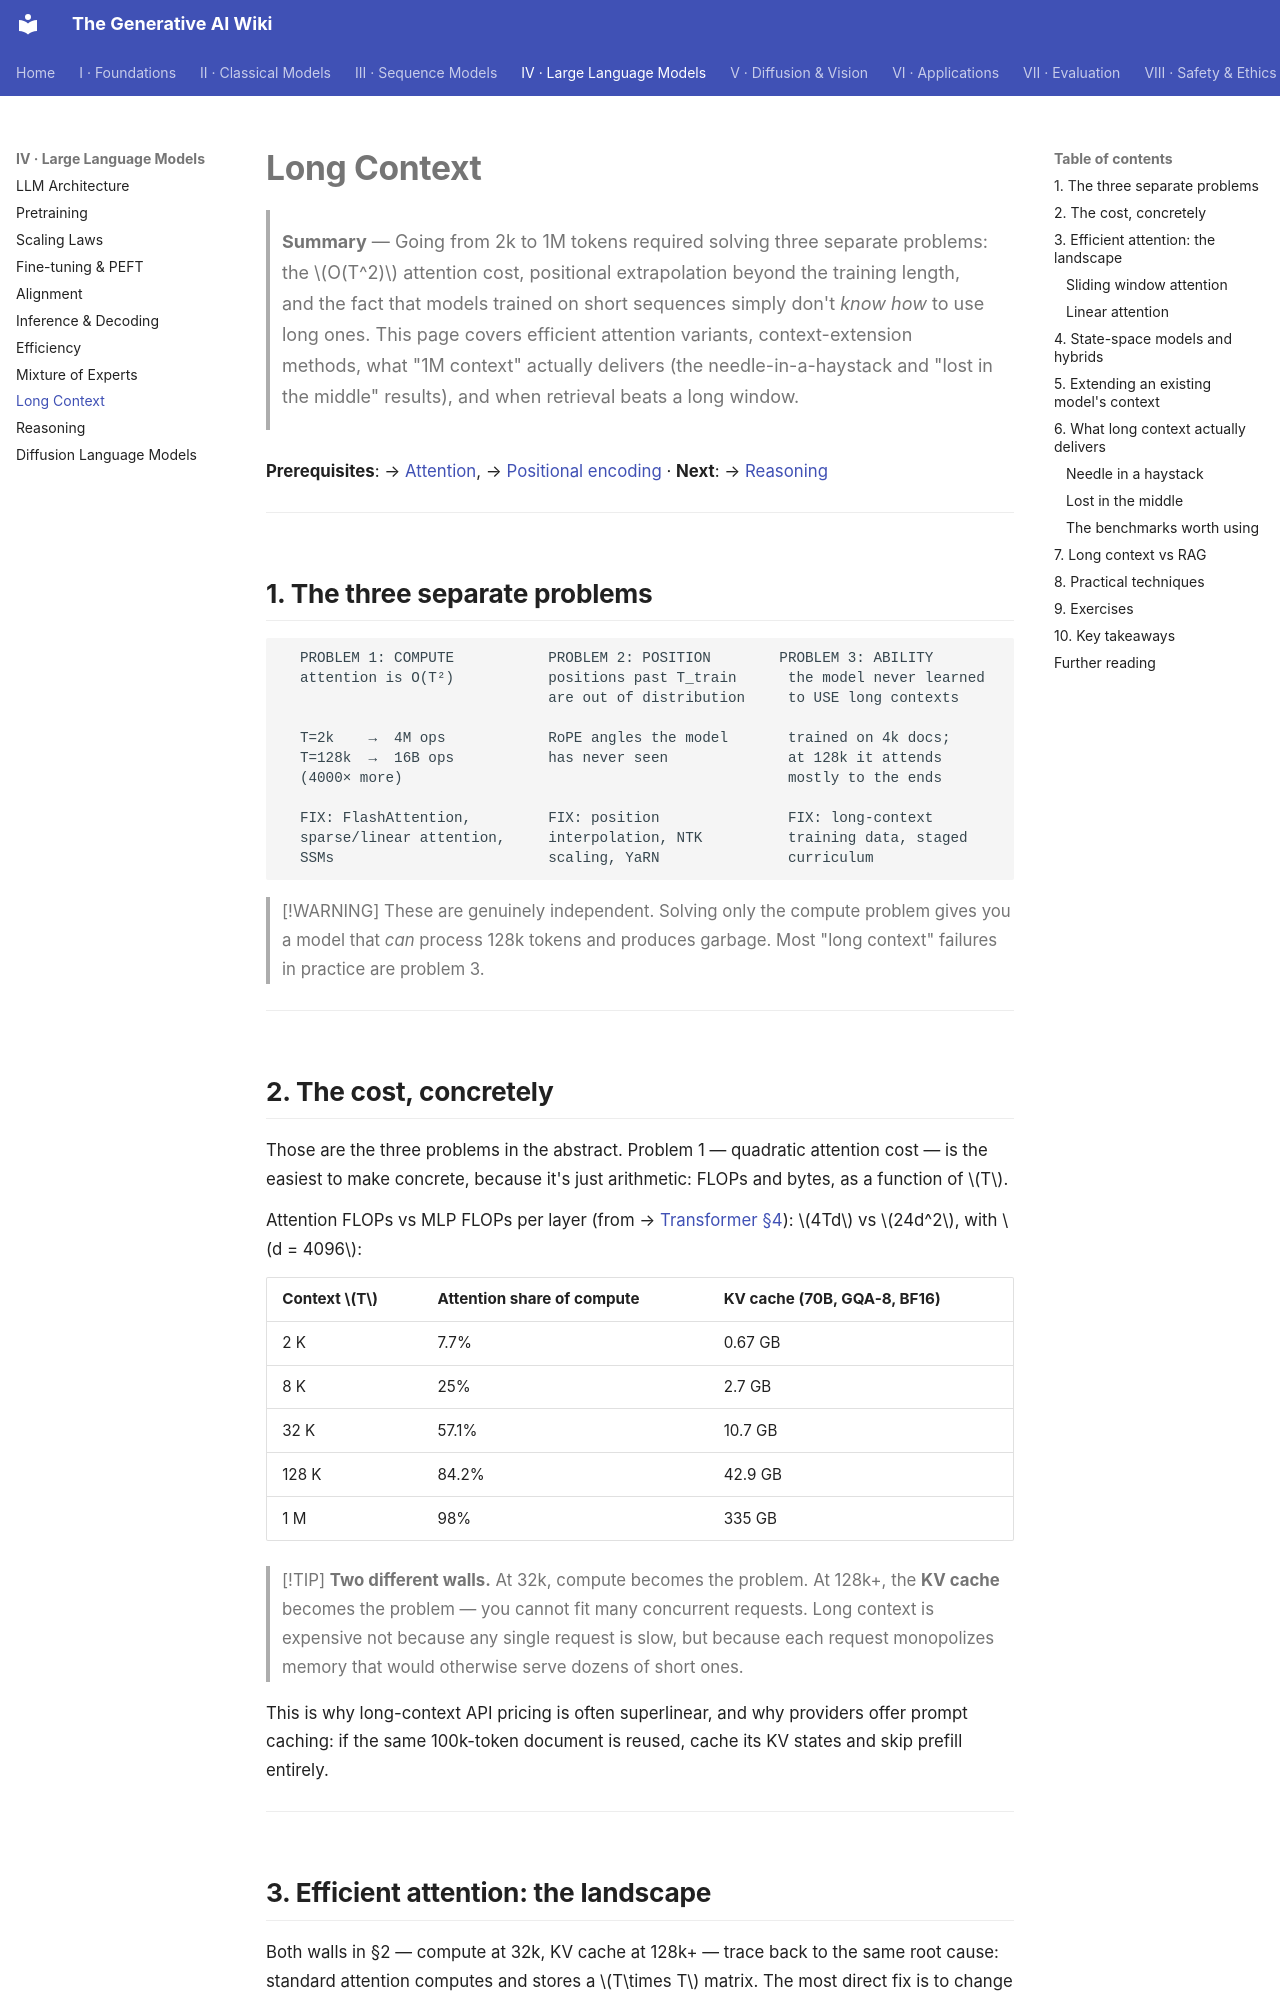

repository: Kirito-Excalibur/GenerativeAIDocs · page: 04-large-language-models/09-long-context/index.html · generator: mkdocs

# Long Context

> **Summary** — Going from 2k to 1M tokens required solving three separate problems: the $O(T^2)$
> attention cost, positional extrapolation beyond the training length, and the fact that models
> trained on short sequences simply don't *know how* to use long ones. This page covers efficient
> attention variants, context-extension methods, what "1M context" actually delivers (the
> needle-in-a-haystack and "lost in the middle" results), and when retrieval beats a long window.

**Prerequisites**: → [Attention](../03-sequence-models/03-attention.md), → [Positional encoding](../03-sequence-models/05-positional-encoding.md) · **Next**: → [Reasoning](10-reasoning.md)

---

## 1. The three separate problems

```
  PROBLEM 1: COMPUTE           PROBLEM 2: POSITION        PROBLEM 3: ABILITY
  attention is O(T²)           positions past T_train      the model never learned
                               are out of distribution     to USE long contexts

  T=2k    →  4M ops            RoPE angles the model       trained on 4k docs;
  T=128k  →  16B ops           has never seen              at 128k it attends
  (4000× more)                                             mostly to the ends

  FIX: FlashAttention,         FIX: position               FIX: long-context
  sparse/linear attention,     interpolation, NTK          training data, staged
  SSMs                         scaling, YaRN               curriculum
```

> [!WARNING]
> These are genuinely independent. Solving only the compute problem gives you a model that *can*
> process 128k tokens and produces garbage. Most "long context" failures in practice are problem 3.

---

## 2. The cost, concretely

Those are the three problems in the abstract. Problem 1 — quadratic attention cost — is the easiest to make concrete, because it's just arithmetic: FLOPs and bytes, as a function of $T$.

Attention FLOPs vs MLP FLOPs per layer (from → [Transformer §4](../03-sequence-models/04-transformer.md#4-flop-counting)):
$4Td$ vs $24d^2$, with $d = 4096$:

| Context $T$ | Attention share of compute | KV cache (70B, GQA-8, BF16) |
|---|---|---|
| 2 K | 7.7% | 0.67 GB |
| 8 K | 25% | 2.7 GB |
| 32 K | 57.1% | 10.7 GB |
| 128 K | 84.2% | 42.9 GB |
| 1 M | 98% | 335 GB |

> [!TIP]
> **Two different walls.** At 32k, compute becomes the problem. At 128k+, the **KV cache** becomes
> the problem — you cannot fit many concurrent requests. Long context is expensive not because any
> single request is slow, but because each request monopolizes memory that would otherwise serve
> dozens of short ones.

This is why long-context API pricing is often superlinear, and why providers offer prompt
caching: if the same 100k-token document is reused, cache its KV states and skip prefill entirely.

---
